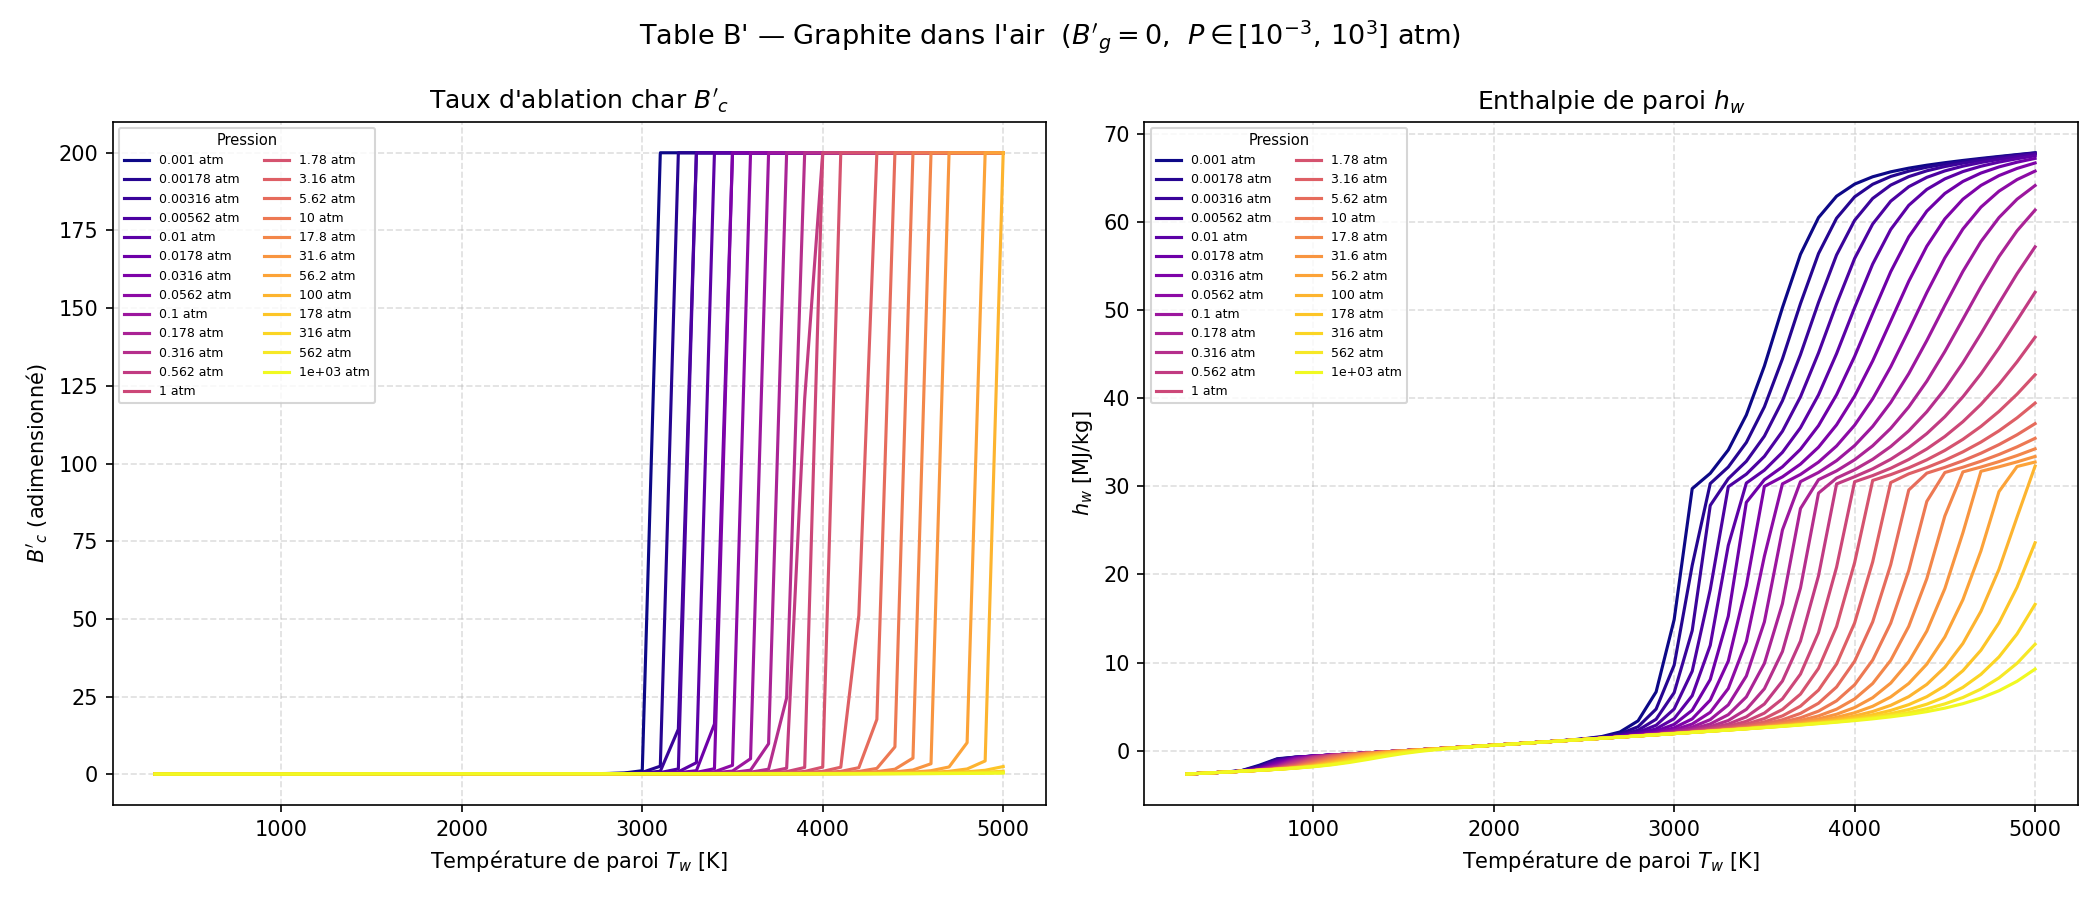

Source data for this figure (header and first rows):
P_atm, Tw[K], B'c, hw[MJ/kg], N, O, NO, N2, O2, C, C2, C3, CN, CO, CO2, C(gr)
0.001, 3.000000e+02, 8.742740e-02, -2.632220e+00, 1.423210e-78, 3.153750e-74, 1.075360e-50, 7.900000e-01, 4.529900e-70, 1.502170e-114, 1.271300e-132, 1.855540e-132, 2.240320e-70, 5.502450e-10, 2.100000e-01, 1.000000e+00
0.001, 4.000000e+02, 8.742810e-02, -2.532410e+00, 5.504270e-58, 8.396270e-55, 3.718200e-38, 7.899990e-01, 6.109560e-53, 2.484250e-83, 2.003980e-96, 7.205280e-96, 2.854530e-51, 3.191390e-06, 2.099980e-01, 1.000000e+00
0.001, 5.000000e+02, 8.754990e-02, -2.427670e+00, 1.286320e-45, 3.951870e-43, 1.244040e-30, 7.897680e-01, 1.161360e-42, 1.414010e-64, 1.175920e-74, 6.811790e-74, 8.450160e-40, 5.881750e-04, 2.096440e-01, 1.000000e+00
0.001, 6.000000e+02, 9.133150e-02, -2.262520e+00, 2.310470e-37, 2.389340e-35, 1.256440e-25, 7.826600e-01, 7.885100e-36, 4.624220e-52, 3.995060e-60, 3.062650e-59, 3.746750e-32, 1.858110e-02, 1.987580e-01, 1.000000e+00
0.001, 7.000000e+02, 1.249220e-01, -1.644830e+00, 1.784580e-31, 6.663460e-30, 3.462410e-22, 7.247300e-01, 3.454530e-31, 4.065410e-43, 9.692660e-50, 8.863110e-49, 1.044500e-26, 1.652400e-01, 1.100300e-01, 1.000000e+00
0.001, 8.000000e+02, 1.695160e-01, -9.031370e-01, 4.620110e-27, 3.187260e-26, 5.049560e-20, 6.598860e-01, 1.593430e-28, 2.086110e-36, 5.959930e-42, 6.117140e-41, 1.238080e-22, 3.294030e-01, 1.071120e-02, 1.000000e+00
0.001, 9.000000e+02, 1.745180e-01, -7.214810e-01, 1.301460e-23, 1.446110e-23, 1.555410e-18, 6.533290e-01, 7.208570e-27, 3.460530e-31, 6.778080e-36, 7.515720e-35, 1.872950e-19, 3.460030e-01, 6.683420e-04, 1.000000e+00
0.001, 1.000000e+03, 1.748200e-01, -6.011650e-01, 7.561730e-21, 1.884220e-21, 2.353650e-17, 6.529370e-01, 1.435080e-25, 5.187860e-27, 4.708090e-31, 5.499160e-30, 6.540810e-17, 3.469950e-01, 6.830770e-05, 1.000000e+00
0.001, 1.100000e+03, 1.748490e-01, -4.824710e-01, 1.388160e-18, 1.021120e-19, 2.183690e-16, 6.529000e-01, 1.673010e-24, 1.352730e-23, 4.276790e-27, 5.170820e-26, 7.840100e-15, 3.470900e-01, 1.063600e-05, 1.000000e+00
0.001, 1.200000e+03, 1.748540e-01, -3.623000e-01, 1.073030e-16, 2.868650e-18, 1.405570e-15, 6.528940e-01, 1.309450e-23, 9.495080e-21, 8.445270e-24, 1.043720e-22, 4.213730e-13, 3.471040e-01, 2.278180e-06, 1.000000e+00
0.001, 1.300000e+03, 1.748550e-01, -2.405890e-01, 4.262010e-15, 4.859350e-17, 6.828230e-15, 6.528930e-01, 7.542120e-23, 2.427960e-18, 5.154910e-21, 6.452260e-20, 1.222060e-11, 3.471060e-01, 6.236370e-07, 1.000000e+00
0.001, 1.400000e+03, 1.748550e-01, -1.175040e-01, 1.002890e-13, 5.529010e-16, 2.658560e-14, 6.528930e-01, 3.412510e-22, 2.807600e-16, 1.250880e-18, 1.574800e-17, 2.183000e-10, 3.471070e-01, 2.069490e-07, 1.000000e+00
0.001, 1.500000e+03, 1.748550e-01, 6.785840e-03, 1.551990e-12, 4.573780e-15, 8.669590e-14, 6.528930e-01, 1.272410e-21, 1.720530e-14, 1.451350e-16, 1.828090e-15, 2.646670e-09, 3.471070e-01, 8.008320e-08, 1.000000e+00
0.001, 1.600000e+03, 1.748550e-01, 1.321310e-01, 1.708260e-11, 2.919280e-14, 2.447460e-13, 6.528930e-01, 4.052920e-21, 6.293650e-13, 9.247770e-15, 1.160600e-13, 2.342330e-08, 3.471070e-01, 3.510250e-08, 1.000000e+00
0.001, 1.700000e+03, 1.748550e-01, 2.584040e-01, 1.420010e-10, 1.504540e-13, 6.134570e-13, 6.528920e-01, 1.133570e-20, 1.505180e-11, 3.597640e-13, 4.483890e-12, 1.599860e-07, 3.471070e-01, 1.704520e-08, 1.000000e+00
0.001, 1.800000e+03, 1.748550e-01, 3.855020e-01, 9.340420e-10, 6.487000e-13, 1.392360e-12, 6.528920e-01, 2.844330e-20, 2.526220e-10, 9.279010e-12, 1.145460e-10, 8.806770e-07, 3.471070e-01, 9.012220e-09, 1.000000e+00
0.001, 1.900000e+03, 1.748570e-01, 5.133620e-01, 5.044110e-09, 2.406280e-12, 2.906500e-12, 6.528890e-01, 6.512110e-20, 3.146590e-09, 1.693330e-10, 2.065950e-09, 4.043030e-06, 3.471070e-01, 5.118160e-09, 1.000000e+00
0.001, 2.000000e+03, 1.748630e-01, 6.420070e-01, 2.303330e-08, 7.853090e-12, 5.649980e-12, 6.528790e-01, 1.379020e-19, 3.041760e-08, 2.303250e-09, 2.772350e-08, 1.590870e-05, 3.471050e-01, 3.088280e-09, 1.000000e+00
0.001, 2.100000e+03, 1.748830e-01, 7.716830e-01, 9.108630e-08, 2.296200e-11, 1.033130e-11, 6.528470e-01, 2.730850e-19, 2.366240e-07, 2.435520e-08, 2.887970e-07, 5.485520e-05, 3.470980e-01, 1.962510e-09, 1.000000e+00
0.001, 2.200000e+03, 1.749440e-01, 9.032040e-01, 3.180940e-07, 6.105170e-11, 1.791650e-11, 6.527500e-01, 5.102710e-19, 1.525860e-06, 2.072340e-07, 2.417840e-06, 1.687760e-04, 3.470770e-01, 1.303930e-09, 1.000000e+00
0.001, 2.300000e+03, 1.751230e-01, 1.038870e+00, 9.968890e-07, 1.494220e-10, 2.966540e-11, 6.524860e-01, 9.062690e-19, 8.358540e-06, 1.459840e-06, 1.674190e-05, 4.703010e-04, 3.470160e-01, 9.003340e-10, 1.000000e+00
0.001, 2.400000e+03, 1.756380e-01, 1.185090e+00, 2.841170e-06, 3.400350e-10, 4.714600e-11, 6.518010e-01, 1.538860e-18, 3.969810e-05, 8.718090e-06, 9.819820e-05, 1.201560e-03, 3.468480e-01, 6.426030e-10, 1.000000e+00
0.001, 2.500000e+03, 1.771730e-01, 1.360580e+00, 7.444140e-06, 7.253000e-10, 7.218660e-11, 6.500740e-01, 2.508370e-18, 1.662940e-04, 4.502520e-05, 4.977790e-04, 2.842890e-03, 3.463670e-01, 4.715910e-10, 1.000000e+00
0.001, 2.600000e+03, 1.819330e-01, 1.621800e+00, 1.808100e-05, 1.458110e-09, 1.065930e-10, 6.457020e-01, 3.928350e-18, 6.233820e-04, 2.045130e-04, 2.218080e-03, 6.276490e-03, 3.449580e-01, 3.533450e-10, 1.000000e+00
0.001, 2.700000e+03, 1.970240e-01, 2.138470e+00, 4.090790e-05, 2.764850e-09, 1.509850e-10, 6.344490e-01, 5.868850e-18, 2.117230e-03, 8.287920e-04, 8.814650e-03, 1.298460e-02, 3.407650e-01, 2.665660e-10, 1.000000e+00
0.001, 2.800000e+03, 2.454730e-01, 3.397660e+00, 8.600250e-05, 4.889980e-09, 2.004860e-10, 6.051500e-01, 8.118680e-18, 6.584460e-03, 3.033630e-03, 3.163030e-02, 2.509580e-02, 3.284190e-01, 1.954030e-10, 1.000000e+00
0.001, 2.900000e+03, 4.098590e-01, 6.682610e+00, 1.643220e-04, 7.698280e-09, 2.310600e-10, 5.295430e-01, 9.410520e-18, 1.892230e-02, 1.013610e-02, 1.035890e-01, 4.429770e-02, 2.933480e-01, 1.253190e-10, 1.000000e+00
0.001, 3.000000e+03, 1.154450e+00, 1.487690e+01, 2.572790e-04, 8.876170e-09, 1.702740e-10, 3.420190e-01, 6.153360e-18, 5.064880e-02, 3.120000e-02, 3.125020e-01, 6.436230e-02, 1.990100e-01, 4.713620e-11, 1.000000e+00
0.001, 3.100000e+03, 2.000000e+02, 2.973360e+01, 2.818600e-05, 1.763260e-10, 1.601810e-13, 1.177980e-03, 1.249980e-21, 1.225880e-01, 8.290450e-02, 7.846490e-01, 6.334810e-03, 2.317700e-03, 5.500230e-15, 0.000000e+00
0.001, 3.200000e+03, 2.000000e+02, 3.147390e+01, 4.355270e-05, 3.788640e-10, 2.421230e-13, 8.720740e-04, 3.095840e-21, 2.011180e-01, 1.063220e-01, 6.831430e-01, 6.341530e-03, 2.160940e-03, 5.803340e-15, 0.000000e+00
0.001, 3.300000e+03, 2.000000e+02, 3.412630e+01, 6.392640e-05, 7.704570e-10, 3.449360e-13, 6.250480e-04, 7.131180e-21, 3.116310e-01, 1.271960e-01, 5.525080e-01, 6.025310e-03, 1.950960e-03, 5.836770e-15, 0.000000e+00
0.001, 3.400000e+03, 2.000000e+02, 3.809500e+01, 9.001350e-05, 1.498400e-09, 4.706560e-13, 4.396200e-04, 1.554720e-20, 4.521870e-01, 1.390000e-01, 4.011730e-01, 5.413970e-03, 1.696800e-03, 5.605600e-15, 0.000000e+00
0.001, 3.500000e+03, 2.000000e+02, 4.364660e+01, 1.242470e-04, 2.854380e-09, 6.413840e-13, 3.150940e-04, 3.355570e-20, 6.074990e-01, 1.351640e-01, 2.508390e-01, 4.627590e-03, 1.430660e-03, 5.282350e-15, 0.000000e+00
0.001, 3.600000e+03, 2.000000e+02, 5.026430e+01, 1.744830e-04, 5.555700e-09, 9.419530e-13, 2.466870e-04, 7.781180e-20, 7.491820e-01, 1.146020e-01, 1.307350e-01, 3.856570e-03, 1.202690e-03, 5.225420e-15, 0.000000e+00
0.001, 3.700000e+03, 2.000000e+02, 5.631720e+01, 2.573360e-04, 1.149180e-08, 1.596040e-12, 2.238160e-04, 2.092410e-19, 8.525130e-01, 8.537330e-02, 5.734340e-02, 3.240370e-03, 1.048750e-03, 5.857530e-15, 0.000000e+00
0.001, 3.800000e+03, 2.000000e+02, 6.048960e+01, 3.949180e-04, 2.522520e-08, 3.078830e-12, 2.301120e-04, 6.492620e-19, 9.149250e-01, 5.823300e-02, 2.248190e-02, 2.771150e-03, 9.639250e-04, 7.533350e-15, 0.000000e+00
0.001, 3.900000e+03, 2.000000e+02, 6.291040e+01, 6.057460e-04, 5.679600e-08, 6.263010e-12, 2.464890e-04, 2.167850e-18, 9.492820e-01, 3.813100e-02, 8.445100e-03, 2.368370e-03, 9.215760e-04, 1.058250e-14, 0.000000e+00
0.001, 4.000000e+03, 2.000000e+02, 6.428030e+01, 8.963620e-04, 1.271960e-07, 1.254850e-11, 2.554850e-04, 7.311740e-18, 9.680630e-01, 2.472440e-02, 3.180060e-03, 1.980050e-03, 9.003160e-04, 1.543990e-14, 0.000000e+00
0.001, 4.100000e+03, 2.000000e+02, 6.511260e+01, 1.255120e-03, 2.787500e-07, 2.385030e-11, 2.458110e-04, 2.407440e-17, 9.786640e-01, 1.612030e-02, 1.226840e-03, 1.598350e-03, 8.889220e-04, 2.273050e-14, 0.000000e+00
0.001, 4.200000e+03, 2.000000e+02, 6.567350e+01, 1.650570e-03, 5.938000e-07, 4.232320e-11, 2.157070e-04, 7.625070e-17, 9.848830e-01, 1.063930e-02, 4.892340e-04, 1.239020e-03, 8.822050e-04, 3.331100e-14, 0.000000e+00
0.001, 4.300000e+03, 2.000000e+02, 6.609040e+01, 2.039070e-03, 1.227000e-06, 6.988060e-11, 1.723210e-04, 2.310620e-16, 9.886580e-01, 7.126450e-03, 2.022520e-04, 9.227210e-04, 8.776970e-04, 4.829900e-14, 0.000000e+00
0.001, 4.400000e+03, 2.000000e+02, 6.642520e+01, 2.380430e-03, 2.458880e-06, 1.078210e-10, 1.265480e-04, 6.688720e-16, 9.910180e-01, 4.848430e-03, 8.670350e-05, 6.636710e-04, 8.740120e-04, 6.908570e-14, 0.000000e+00
0.001, 4.500000e+03, 2.000000e+02, 6.671030e+01, 2.652110e-03, 4.780780e-06, 1.568610e-10, 8.696530e-05, 1.849230e-15, 9.925320e-01, 3.350180e-03, 3.850780e-05, 4.651440e-04, 8.700910e-04, 9.730160e-14, 0.000000e+00
0.001, 4.600000e+03, 2.000000e+02, 6.696370e+01, 2.852040e-03, 9.021420e-06, 2.174410e-10, 5.710460e-05, 4.881560e-15, 9.935280e-01, 2.350060e-03, 1.769300e-05, 3.209380e-04, 8.647870e-04, 1.346720e-13, 0.000000e+00
0.001, 4.700000e+03, 2.000000e+02, 6.719690e+01, 2.991390e-03, 1.651930e-05, 2.898420e-10, 3.652410e-05, 1.228920e-14, 9.941980e-01, 1.672460e-03, 8.396200e-06, 2.200380e-04, 8.565700e-04, 1.826440e-13, 0.000000e+00
0.001, 4.800000e+03, 2.000000e+02, 6.741720e+01, 3.085440e-03, 2.932030e-05, 3.737960e-10, 2.309760e-05, 2.941570e-14, 9.946570e-01, 1.206690e-03, 4.108200e-06, 1.509800e-04, 8.432720e-04, 2.416070e-13, 0.000000e+00
0.001, 4.900000e+03, 2.000000e+02, 6.762930e+01, 3.147920e-03, 5.032120e-05, 4.675700e-10, 1.459210e-05, 6.657360e-14, 9.949770e-01, 8.820240e-04, 2.069120e-06, 1.041800e-04, 8.219180e-04, 3.095340e-13, 0.000000e+00
0.001, 5.000000e+03, 2.000000e+02, 6.783670e+01, 3.189250e-03, 8.316890e-05, 5.666970e-10, 9.269920e-06, 1.412030e-13, 9.952030e-01, 6.526930e-04, 1.071000e-06, 7.250500e-05, 7.888080e-04, 3.801430e-13, 0.000000e+00
0.001778, 3.000000e+02, 8.742740e-02, -2.632220e+00, 1.067250e-78, 2.364980e-74, 1.075360e-50, 7.900000e-01, 4.529900e-70, 8.447330e-115, 7.149050e-133, 1.043440e-132, 1.680000e-70, 4.126260e-10, 2.100000e-01, 1.000000e+00
0.001778, 4.000000e+02, 8.742790e-02, -2.532420e+00, 4.127620e-58, 6.296330e-55, 3.718210e-38, 7.899990e-01, 6.109570e-53, 1.397000e-83, 1.126920e-96, 4.051830e-96, 2.140590e-51, 2.393210e-06, 2.099990e-01, 1.000000e+00
0.001778, 5.000000e+02, 8.751930e-02, -2.428150e+00, 9.646380e-46, 2.964110e-43, 1.244350e-30, 7.898260e-01, 1.161850e-42, 7.951550e-65, 6.612680e-75, 3.830550e-74, 6.336960e-40, 4.411620e-04, 2.097330e-01, 1.000000e+00
0.001778, 6.000000e+02, 9.036850e-02, -2.277560e+00, 1.734600e-37, 1.804120e-35, 1.266570e-25, 7.844580e-01, 7.994330e-36, 2.600390e-52, 2.246590e-60, 1.722250e-59, 2.812890e-32, 1.403000e-02, 2.015120e-01, 1.000000e+00
0.001778, 7.000000e+02, 1.173480e-01, -1.756840e+00, 1.349560e-31, 5.407770e-30, 3.778780e-22, 7.370300e-01, 4.046000e-31, 2.286150e-43, 5.450580e-50, 4.984090e-49, 7.898860e-27, 1.341010e-01, 1.288690e-01, 1.000000e+00
0.001778, 8.000000e+02, 1.660790e-01, -9.499670e-01, 3.476610e-27, 3.075010e-26, 6.519080e-20, 6.644680e-01, 2.637490e-28, 1.173100e-36, 3.351510e-42, 3.439920e-41, 9.316450e-23, 3.178020e-01, 1.772960e-02, 1.000000e+00
0.001778, 9.000000e+02, 1.742600e-01, -7.249630e-01, 9.762100e-24, 1.442560e-23, 2.069600e-18, 6.536650e-01, 1.275590e-26, 1.946000e-31, 3.811600e-36, 4.226400e-35, 1.404880e-19, 3.451530e-01, 1.182670e-03, 1.000000e+00
0.001778, 1.000000e+03, 1.747940e-01, -6.015250e-01, 5.670650e-21, 1.883750e-21, 3.137930e-17, 6.529720e-01, 2.550690e-25, 2.917350e-27, 2.647550e-31, 3.092400e-30, 4.905050e-17, 3.469070e-01, 1.214090e-04, 1.000000e+00
0.001778, 1.100000e+03, 1.748450e-01, -4.825270e-01, 1.040970e-18, 1.021080e-19, 2.911890e-16, 6.529050e-01, 2.974840e-24, 7.606970e-24, 2.405020e-27, 2.907770e-26, 5.879270e-15, 3.470760e-01, 1.891230e-05, 1.000000e+00
0.001778, 1.200000e+03, 1.748530e-01, -3.623120e-01, 8.046610e-17, 2.868620e-18, 1.874340e-15, 6.528950e-01, 2.328520e-23, 5.339480e-21, 4.749120e-24, 5.869260e-23, 3.159860e-13, 3.471010e-01, 4.051170e-06, 1.000000e+00
0.001778, 1.300000e+03, 1.748540e-01, -2.405930e-01, 3.196060e-15, 4.859340e-17, 9.105570e-15, 6.528930e-01, 1.341190e-22, 1.365340e-18, 2.898820e-21, 3.628370e-20, 9.164150e-12, 3.471060e-01, 1.109000e-06, 1.000000e+00
0.001778, 1.400000e+03, 1.748550e-01, -1.175050e-01, 7.520650e-14, 5.529010e-16, 3.545250e-14, 6.528930e-01, 6.068380e-22, 1.578830e-16, 7.034240e-19, 8.855730e-18, 1.637020e-10, 3.471070e-01, 3.680130e-07, 1.000000e+00
... 1,140 more rows
